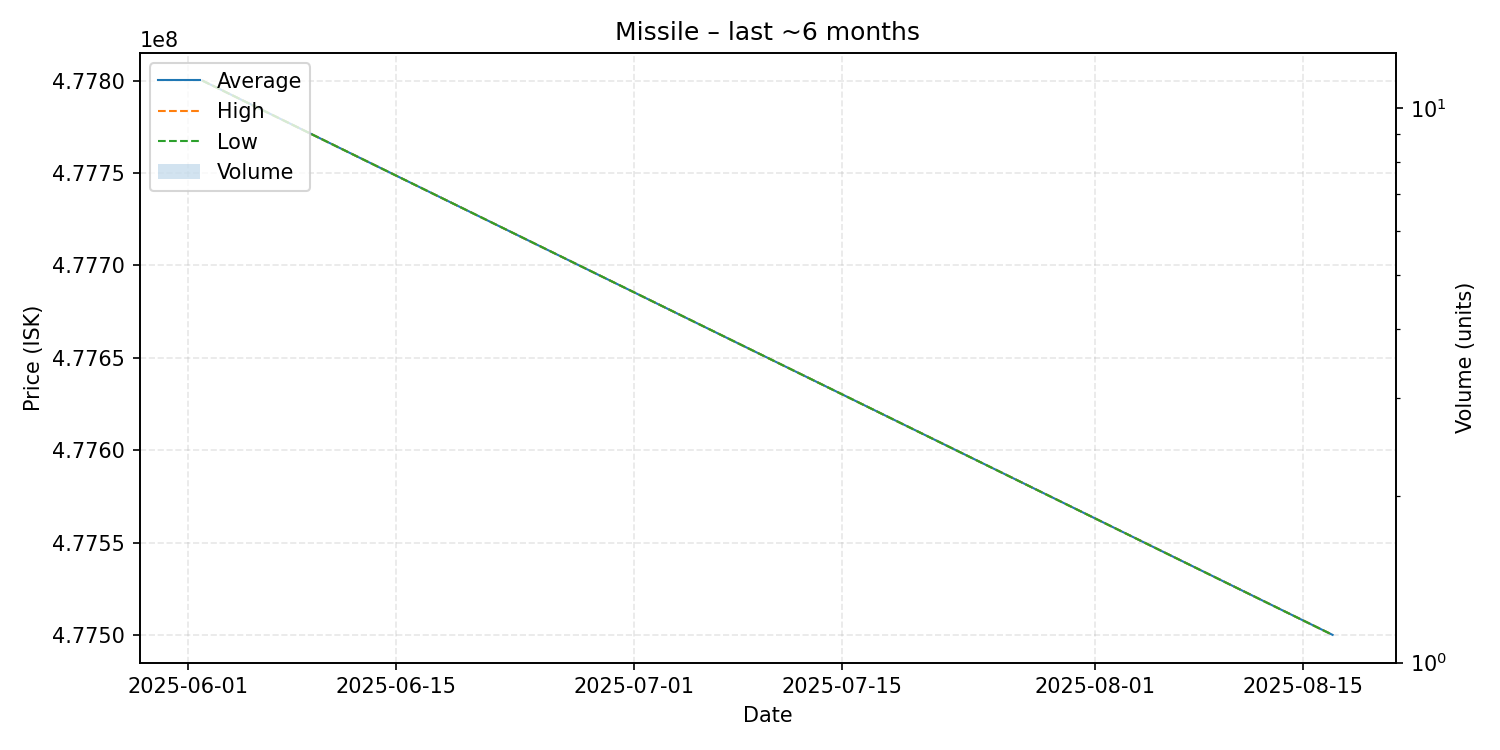

Data behind this chart, as committed beside it:
date, average, highest, lowest, order_count, volume
2025-06-02, 477800000, 477800000, 477800000, 1, 1
2025-08-17, 477500000, 477500000, 477500000, 1, 1
